Image classification data set "dataset" (Sahil2564/AquaFish on GitHub). Class labels (7): arowana, crowntail betta, flowerhorn, guppy, halfmoon betta, oscar, ryukin goldfish.

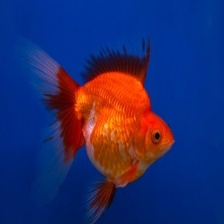
Label: ryukin goldfish

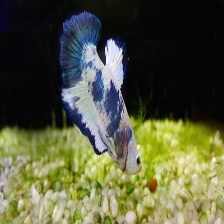
Label: halfmoon betta

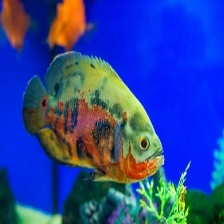
Label: oscar

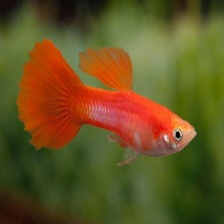
Label: guppy

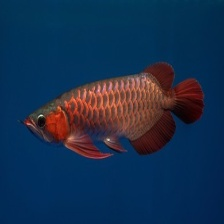
Label: arowana

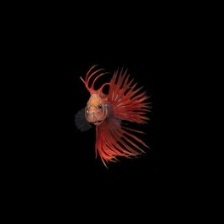
Label: crowntail betta
